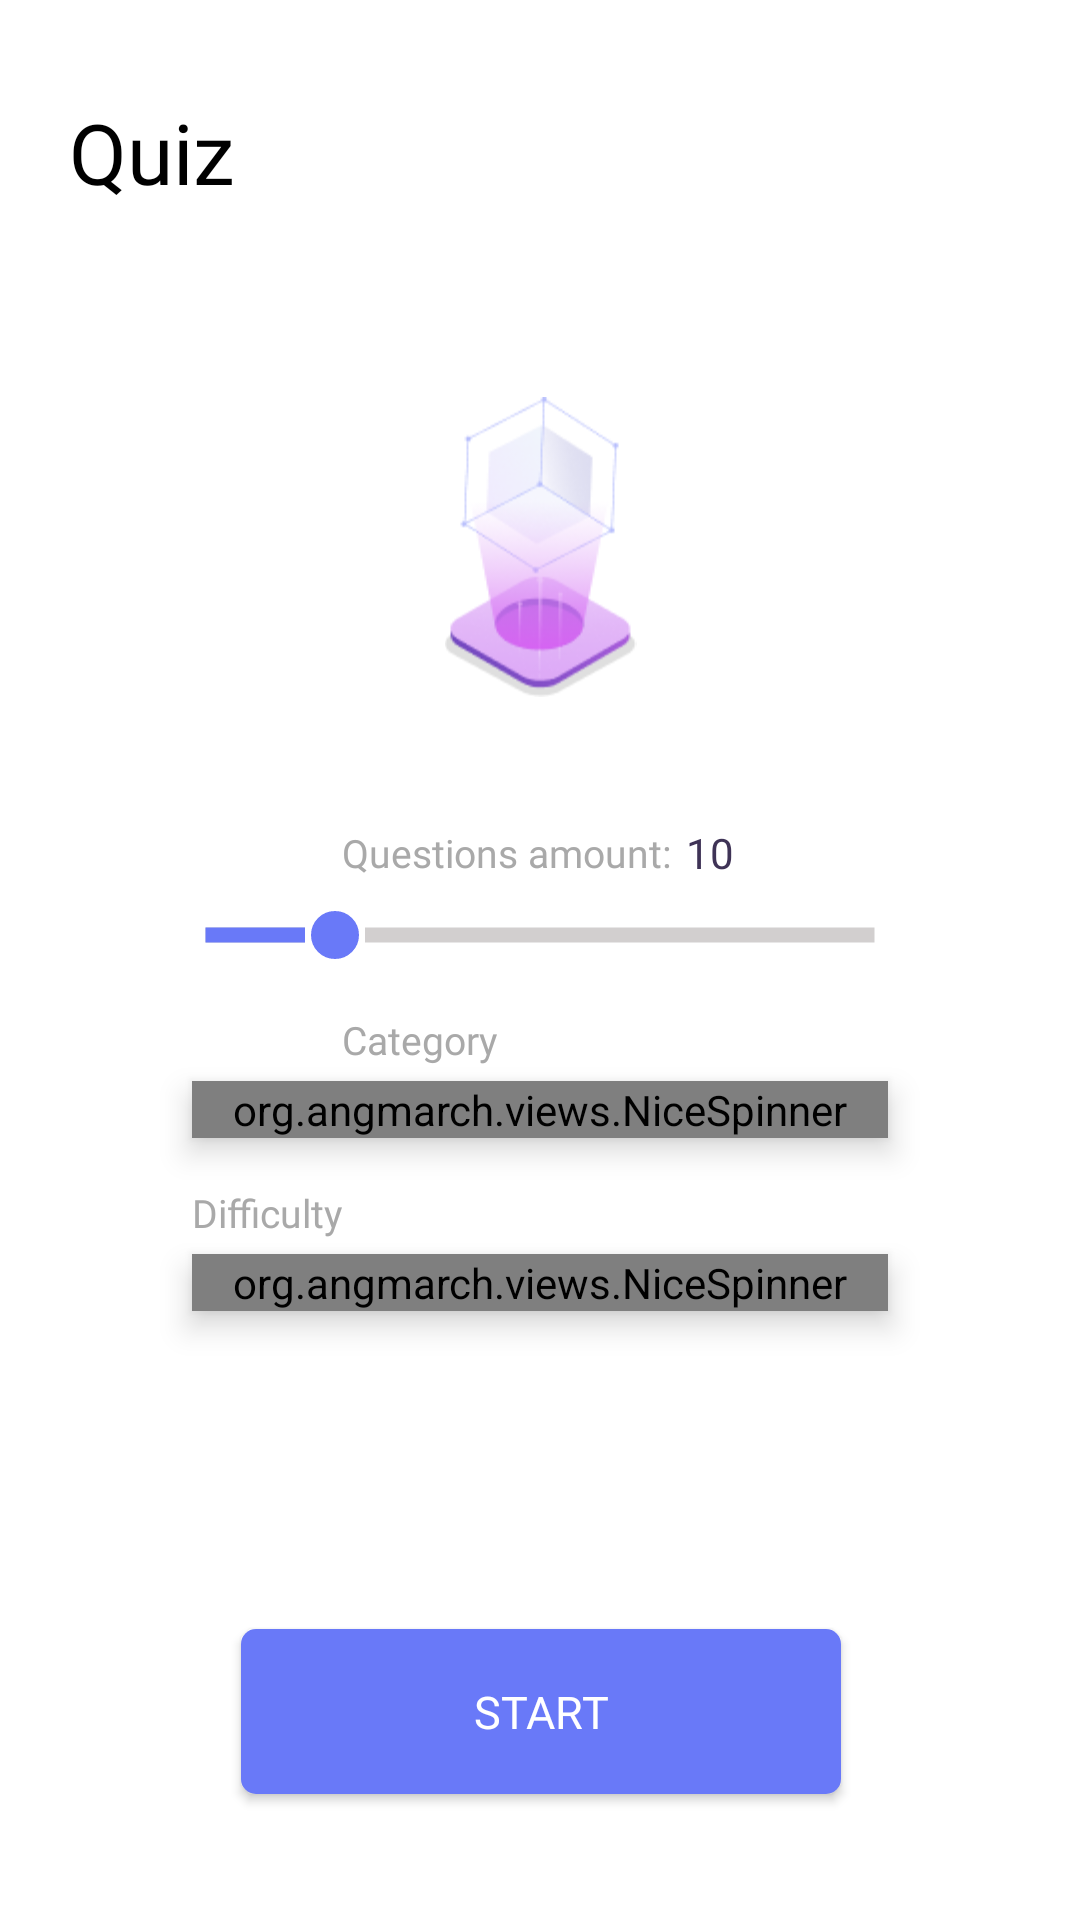

The Android layout XML behind this screen, and the referenced resources:
<!-- AndroidManifest.xml: application theme AppTheme -->
<!-- res/layout/fragment_quiz.xml -->
<?xml version="1.0" encoding="utf-8"?>
<androidx.constraintlayout.widget.ConstraintLayout xmlns:android="http://schemas.android.com/apk/res/android"
    xmlns:app="http://schemas.android.com/apk/res-auto"
    xmlns:tools="http://schemas.android.com/tools"
    android:layout_width="match_parent"
    android:layout_height="match_parent"
    tools:context=".presentation.main.MainActivity">

    <TextView
        android:id="@+id/quiz"
        style="@style/TextTitle"
        android:layout_width="wrap_content"
        android:layout_height="wrap_content"
        android:text="@string/quiz"
        app:layout_constraintLeft_toLeftOf="parent"
        app:layout_constraintTop_toTopOf="parent" />


    <ImageView
        android:id="@+id/quiz_logo"
        android:layout_width="65dp"
        android:layout_height="100dp"
        android:layout_centerHorizontal="true"
        android:layout_marginTop="@dimen/big_margin"
        android:src="@drawable/lc_quiz_logo"
        app:layout_constraintEnd_toEndOf="parent"
        app:layout_constraintStart_toStartOf="parent"
        app:layout_constraintTop_toBottomOf="@+id/quiz" />

    <TextView
        android:id="@+id/quiz_amount"
        style="@style/QuizFragmentSmallText"
        android:layout_width="wrap_content"
        android:layout_height="wrap_content"
        android:layout_marginTop="@dimen/extra_big_margin_2"
        android:text="@string/quiz_questions_amount"
        app:layout_constraintStart_toStartOf="@+id/text_view_category"
        app:layout_constraintTop_toBottomOf="@+id/quiz_logo" />

    <TextView
        android:id="@+id/text_view_amount"
        android:layout_width="wrap_content"
        android:layout_height="wrap_content"
        android:layout_marginStart="@dimen/extra_small_margin"
        android:fontFamily="@font/sf_text_semi_bold"
        android:text="@string/quiz_amount_10"
        android:textColor="@color/colorAmount"
        app:layout_constraintBottom_toBottomOf="@+id/quiz_amount"
        app:layout_constraintStart_toEndOf="@+id/quiz_amount"
        app:layout_constraintTop_toTopOf="@+id/quiz_amount" />

    <SeekBar
        android:id="@+id/seek_bar_amount"
        android:layout_width="0dp"
        android:layout_height="wrap_content"
        android:layout_marginStart="@dimen/seek_bar_extra_big_margin"
        android:layout_marginTop="@dimen/seek_bar_small_margin"
        android:layout_marginEnd="@dimen/seek_bar_extra_big_margin"
        android:max="50"
        android:progress="10"
        android:thumb="@drawable/seek_bar_thumb"
        android:progressDrawable="@drawable/seek_bar"
        app:layout_constraintLeft_toLeftOf="parent"
        app:layout_constraintRight_toRightOf="parent"
        app:layout_constraintTop_toBottomOf="@+id/text_view_amount" />

    <TextView
        android:id="@+id/text_view_category"
        style="@style/QuizFragmentSmallText"
        android:layout_width="wrap_content"
        android:layout_height="wrap_content"
        android:layout_marginTop="@dimen/small_margin"
        android:text="@string/quiz_category"
        app:layout_constraintStart_toStartOf="@+id/spinner_category"
        app:layout_constraintTop_toBottomOf="@+id/seek_bar_amount" />

    <org.angmarch.views.NiceSpinner
        android:id="@+id/spinner_category"
        style="@style/SpinnerStyle"
        android:layout_width="match_parent"
        android:layout_height="wrap_content"
        app:layout_constraintStart_toStartOf="@+id/seek_bar_amount"
        app:layout_constraintTop_toBottomOf="@+id/text_view_category"
        app:popupTextAlignment="start" />

    <TextView
        android:id="@+id/text_view_difficulty"
        style="@style/QuizFragmentSmallText"
        android:layout_width="wrap_content"
        android:layout_height="wrap_content"
        android:layout_marginTop="@dimen/small_margin"
        android:text="@string/quiz_difficulty"
        app:layout_constraintStart_toStartOf="@+id/spinner_difficulty"
        app:layout_constraintTop_toBottomOf="@+id/spinner_category" />

    <org.angmarch.views.NiceSpinner
        android:id="@+id/spinner_difficulty"
        style="@style/SpinnerStyle"
        android:layout_width="match_parent"
        android:layout_height="wrap_content"
        app:layout_constraintEnd_toEndOf="@+id/seek_bar_amount"
        app:layout_constraintStart_toStartOf="@+id/seek_bar_amount"
        app:layout_constraintTop_toBottomOf="@+id/text_view_difficulty"
        app:popupTextAlignment="start" />

    <Button
        android:id="@+id/quiz_start_button"
        style="@style/StartButtonStyle"
        android:layout_width="200dp"
        android:layout_height="55dp"
        app:layout_constraintBottom_toBottomOf="parent"
        app:layout_constraintEnd_toEndOf="@+id/spinner_difficulty"
        app:layout_constraintHorizontal_bias="0.493"
        app:layout_constraintStart_toStartOf="@+id/spinner_difficulty"
        app:layout_constraintTop_toBottomOf="@+id/spinner_difficulty" />
</androidx.constraintlayout.widget.ConstraintLayout>
<!-- resources referenced by this layout -->
<resources>
  <color name="colorAmount">#3F3356</color>
  <dimen name="big_margin">29dp</dimen>
  <dimen name="extra_big_margin_2">43dp</dimen>
  <dimen name="extra_small_margin">5dp</dimen>
  <dimen name="seek_bar_extra_big_margin">50dp</dimen>
  <dimen name="seek_bar_small_margin">8dp</dimen>
  <dimen name="small_margin">16dp</dimen>
  <!-- drawable seek_bar_thumb (drawable) -->
  <shape xmlns:android="http://schemas.android.com/apk/res/android"
      android:shape="oval">
      <size
          android:height="@dimen/seek_bar_thumb_size"
          android:width="@dimen/seek_bar_thumb_size"
          />
      <solid android:color="@color/seek_bar_progress"/>
      <stroke android:color="@color/white"
          android:width="2dp"/>
  </shape>
  <string name="quiz">Quiz</string>
  <string name="quiz_amount_10">10</string>
  <string name="quiz_category">Category</string>
  <string name="quiz_difficulty">Difficulty</string>
  <string name="quiz_questions_amount">Questions amount:</string>
  <style name="QuizFragmentSmallText">
          <item name="android:fontFamily">@font/sf_text_semi_bold</item>
          <item name="android:textColor">@color/colorOfTextViewDifficulty</item>
          <item name="android:textSize">@dimen/medium_text</item>
      </style>
  <style name="SpinnerStyle">
          <item name="android:layout_marginStart">@dimen/spinner_big_margin</item>
          <item name="android:layout_marginTop">@dimen/spinner_small_margin</item>
          <item name="android:layout_marginEnd">@dimen/spinner_big_margin</item>
          <item name="android:elevation">@dimen/elevation</item>
      </style>
  <style name="TextTitle" parent="AppTheme.BoldTextStyle">
          <item name="android:fontFamily">@font/sf_pro_text_bold</item>
  
      </style>
  <color name="seek_bar_background">#D2CFCF</color>
  <dimen name="seek_bar_thickness">5dp</dimen>
  <color name="seek_bar_progress">#6979F8</color>
  <color name="seek_bar_secondary_progress">#3399CC</color>
  <dimen name="seek_bar_thumb_size">20dp</dimen>
  <color name="colorOfTextViewDifficulty">#A9A9A9</color>
  <dimen name="medium_text">13sp</dimen>
  <dimen name="spinner_big_margin">64dp</dimen>
  <dimen name="spinner_small_margin">5dp</dimen>
  <dimen name="elevation">6dp</dimen>
  <!-- drawable start_button_style (drawable) -->
  <?xml version="1.0" encoding="utf-8"?>
  <shape xmlns:android="http://schemas.android.com/apk/res/android">
      <corners android:radius="5dp"/>
      <gradient android:startColor="@color/colorOfStartButtonBackground"
          android:endColor="@color/colorOfStartButtonBackground"/>
  
  </shape>
  <color name="colorOfStartButton">#fff</color>
  <string name="start_button_text">START</string>
  <dimen name="start_button_text">15sp</dimen>
  <style name="AppTheme.BoldTextStyle">
          <item name="android:textColor">@color/colorOfTextViewQuiz</item>
          <item name="android:textSize">@dimen/big_text</item>
          <item name="android:paddingStart">@dimen/small_padding</item>
          <item name="android:paddingTop">@dimen/medium_padding</item>
          <item name="android:paddingBottom">@dimen/big_padding</item>
      </style>
  <color name="colorOfBottomNavIconSelected">#BE52F2</color>
  <color name="colorPrimaryDark">#D2CFCF</color>
  <color name="colorAccent">#FFFFFF</color>
  <color name="colorOfStartButtonBackground">#6979F8</color>
  <color name="colorOfTextViewQuiz">#000</color>
  <dimen name="big_text">28sp</dimen>
  <dimen name="small_padding">23dp</dimen>
  <dimen name="medium_padding">32dp</dimen>
  <dimen name="big_padding">34dp</dimen>
  <!-- not gathered from this repository: default colours our renderer supplied (Android Studio template values) -->
  <color name="white">#FFFFFFFF</color>
</resources>
